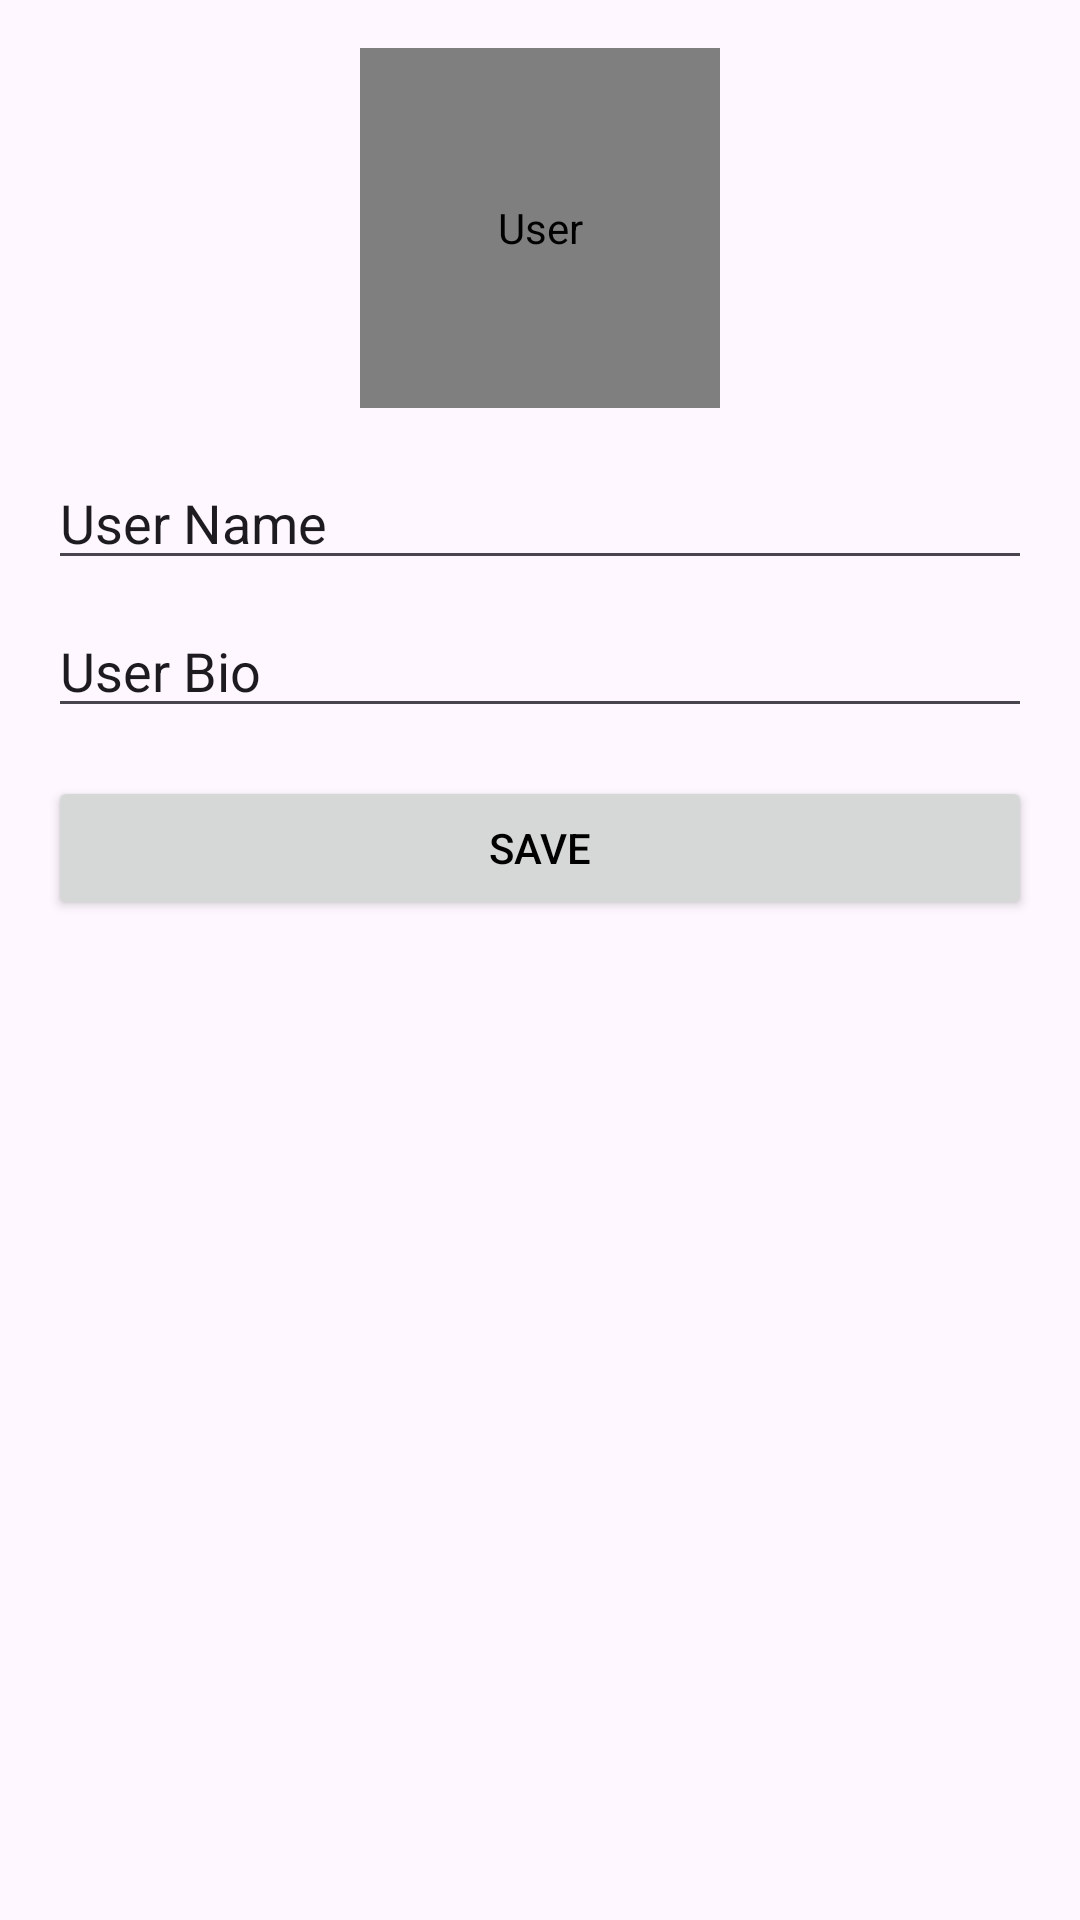

This screen was rendered from an Android layout file. Write that file and the resources it references.
<!-- AndroidManifest.xml: application theme Theme.Grozon -->
<!-- res/layout/fragment_profile_dialog.xml -->
<?xml version="1.0" encoding="utf-8"?>
<LinearLayout xmlns:android="http://schemas.android.com/apk/res/android"
    android:layout_width="match_parent"
    android:layout_height="wrap_content"
    android:orientation="vertical"
    android:padding="16dp">

    <de.hdodenhof.circleimageview.CircleImageView
        android:id="@+id/profile_image"
        android:layout_width="120dp"
        android:layout_height="120dp"
        android:layout_gravity="center"
        android:src="@drawable/baseline_person_24"
        android:contentDescription="@string/profile" />

    <EditText
        android:id="@+id/edit_name"
        android:layout_width="match_parent"
        android:layout_height="wrap_content"
        android:hint="Name"
        android:layout_marginTop="16dp"
        android:text="User Name" />

    <EditText
        android:id="@+id/edit_bio"
        android:layout_width="match_parent"
        android:layout_height="wrap_content"
        android:hint="Bio"
        android:layout_marginTop="8dp"
        android:text="User Bio" />

    <Button
        android:id="@+id/save_button"
        android:layout_width="match_parent"
        android:layout_height="wrap_content"
        android:text="Save"
        android:layout_marginTop="16dp" />

</LinearLayout>
<!-- resources referenced by this layout -->
<resources>
  <string name="profile">User</string>
  <style name="Theme.Grozon" parent="Base.Theme.Grozon" />
  <style name="Base.Theme.Grozon" parent="Theme.Material3.DayNight.NoActionBar">
          
          
  
          
          <item name="colorPrimary">@color/teal_700</item>
          <item name="colorPrimaryVariant">@color/red</item>
          <item name="colorOnPrimary">@color/white</item>
          <item name="android:textColor">@color/black</item>
  
      </style>
  <color name="teal_700">#FF018786</color>
  <color name="red">#FF0000</color>
  <color name="white">#FFFFFFFF</color>
  <color name="black">#FF000000</color>
</resources>
